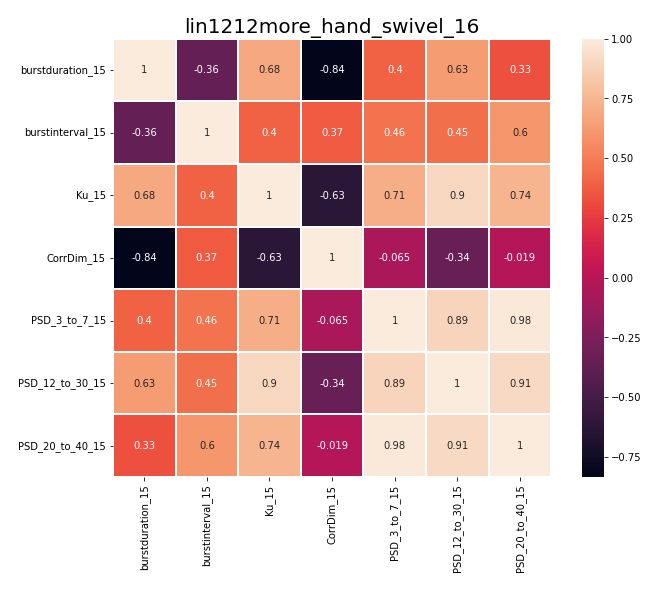

The file beside this chart, header and first rows:
, burstduration_15, burstinterval_15, Ku_15, CorrDim_15, PSD_3_to_7_15, PSD_12_to_30_15, PSD_20_to_40_15
burstduration_15, 1.0, -0.3603, 0.6838, -0.8354, 0.3962, 0.6302, 0.3312
burstinterval_15, -0.3603, 1.0, 0.3971, 0.3671, 0.4603, 0.4473, 0.6016
Ku_15, 0.6838, 0.3971, 1.0, -0.6282, 0.7085, 0.9008, 0.7413
CorrDim_15, -0.8354, 0.3671, -0.6282, 1.0, -0.0646, -0.3407, -0.01904
PSD_3_to_7_15, 0.3962, 0.4603, 0.7085, -0.0646, 1.0, 0.8879, 0.9824
PSD_12_to_30_15, 0.6302, 0.4473, 0.9008, -0.3407, 0.8879, 1.0, 0.9138
PSD_20_to_40_15, 0.3312, 0.6016, 0.7413, -0.01904, 0.9824, 0.9138, 1.0
